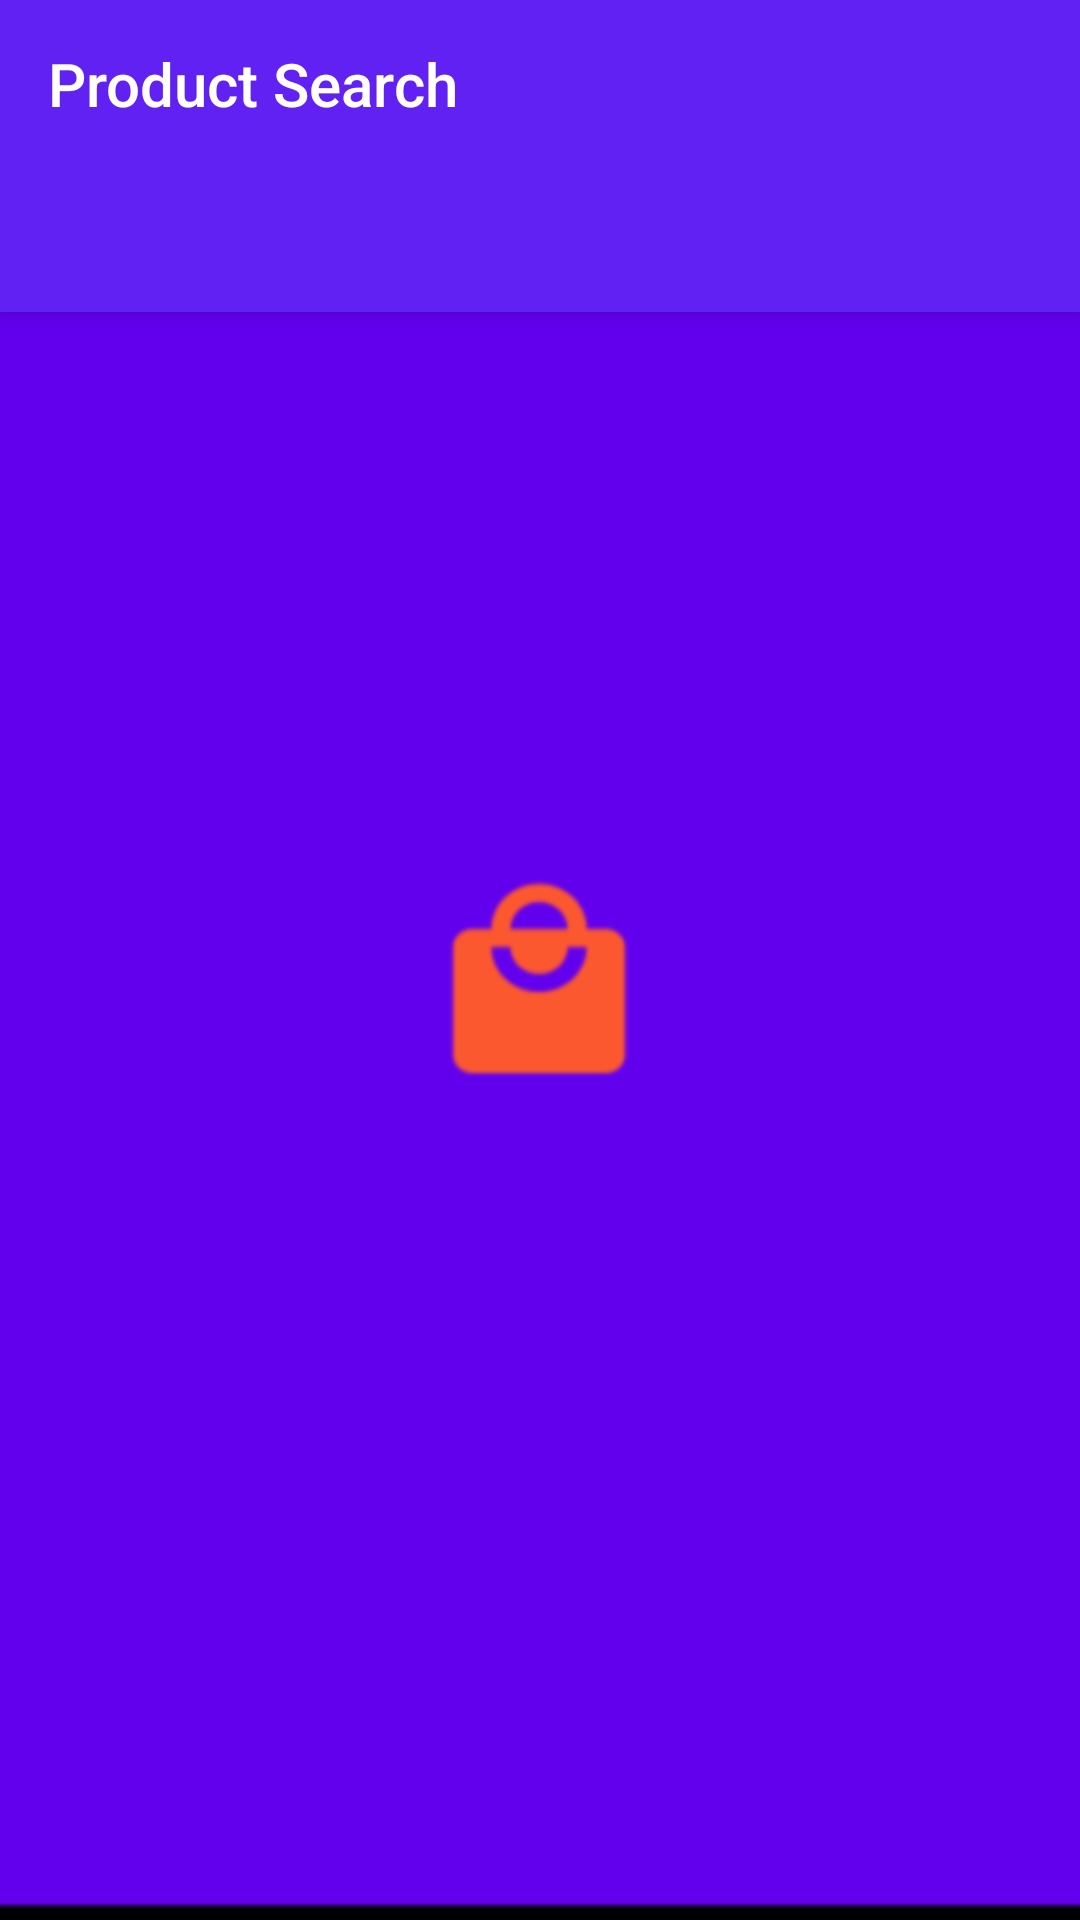

Produce the Android XML layout that renders to this screen, including the resource entries it uses.
<!-- AndroidManifest.xml: application theme AppTheme.Launcher -->
<!-- res/layout/activity_main.xml -->
<?xml version="1.0" encoding="utf-8"?>
<android.support.design.widget.CoordinatorLayout xmlns:android="http://schemas.android.com/apk/res/android"
    xmlns:tools="http://schemas.android.com/tools"
    xmlns:app="http://schemas.android.com/apk/res-auto"
    android:layout_width="match_parent"
    android:layout_height="match_parent"
    android:fitsSystemWindows="true"
    android:id="@+id/activity_root_ps"
    tools:context=".MainActivity">

    <android.support.design.widget.AppBarLayout
        android:id="@+id/appbar"
        android:layout_width="match_parent"
        android:layout_height="wrap_content">

        <android.support.v7.widget.Toolbar
            android:id="@+id/toolbar"
            android:layout_width="match_parent"
            android:layout_height="wrap_content"
            android:background="?attr/colorPrimary"
            android:fitsSystemWindows="false"
            android:minHeight="?attr/actionBarSize"
            android:theme="?attr/actionBarTheme"
            app:title="@string/app_name" />

        <android.support.design.widget.TabLayout
            android:id="@+id/tabs"
            android:layout_width="match_parent"
            android:layout_height="wrap_content"
            android:visibility="visible"
            app:tabIndicatorColor="@color/colorAccent"
            app:tabMode="fixed"
            app:tabSelectedTextColor="@color/colorWhite"
            app:tabTextColor="@color/colorTab" >
        </android.support.design.widget.TabLayout>
    </android.support.design.widget.AppBarLayout>

    <android.support.v4.view.ViewPager
        android:id="@+id/container"
        android:layout_width="match_parent"
        android:layout_height="match_parent"
        android:layout_marginTop="@dimen/container_margin_top" />

</android.support.design.widget.CoordinatorLayout>
<!-- resources referenced by this layout -->
<resources>
  <color name="colorAccent">#9E6CE5</color>
  <color name="colorTab">#D2ADF5</color>
  <color name="colorWhite">#FFFFFF</color>
  <dimen name="container_margin_top">116dp</dimen>
  <string name="app_name">Product Search</string>
  <style name="AppTheme.Launcher">
          <item name="android:windowBackground">@drawable/splash_screen</item>
      </style>
  <!-- drawable splash_screen: png bitmap (drawable, 21317 bytes) -->
</resources>
